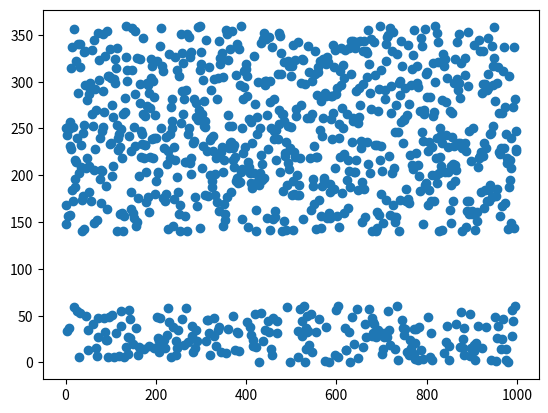

Recreate this plot in Python.
import random
import matplotlib.pyplot as plt


def random_spaced_hue(hue):
    """
    returns an random hue that is at least 40 degrees away 
    hue is between 0 and 360
    """

    return random.randint(hue + 40, hue + 40 + 280) % 360


# test the function
if __name__ == "__main__":
    y = [random_spaced_hue(100) for i in range(1000)]
    plt.scatter(range(len(y)), y)
    plt.show()
